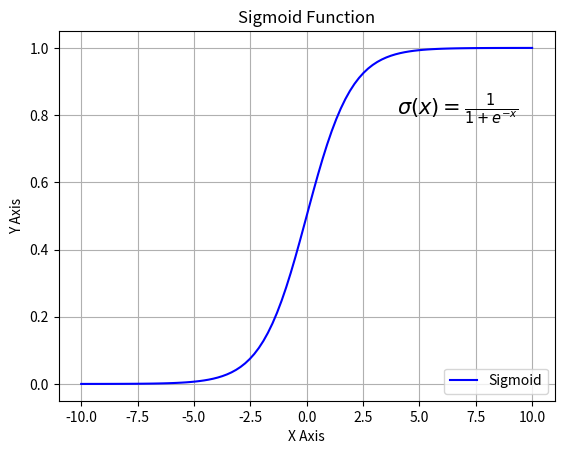

Reproduce this figure in Python.
from matplotlib import pylab
import pylab as plt
import numpy as np

#sigmoid = lambda x: 1 / (1 + np.exp(-x))
def sigmoid(x):
    return (1 / (1 + np.exp(-x)))

x_axis = plt.linspace(-10,10)
y_axis = plt.linspace(-1,1)

x = plt.linspace(-10,10,100)

black = (0,0,0)

plt.plot(x, sigmoid(x), 'b', label='Sigmoid')

plt.grid()

plt.title('Sigmoid Function')

plt.legend(loc='lower right')

# write the Sigmoid formula
plt.text(4, 0.8, r'$\sigma(x)=\frac{1}{1+e^{-x}}$', fontsize=15)

plt.xlabel('X Axis')
plt.ylabel('Y Axis')

plt.show()